Run: headless pygame with SDL's dummy video driver; simulated clock (each Clock.tick advances the game by its frame time, no real sleeping); random seed 0; keys injected as events and as key.get_pressed() state; mouse plan: one left click at the window centre at the start of phase 2, then a move to the lower-right quarter at the start of phase 3.
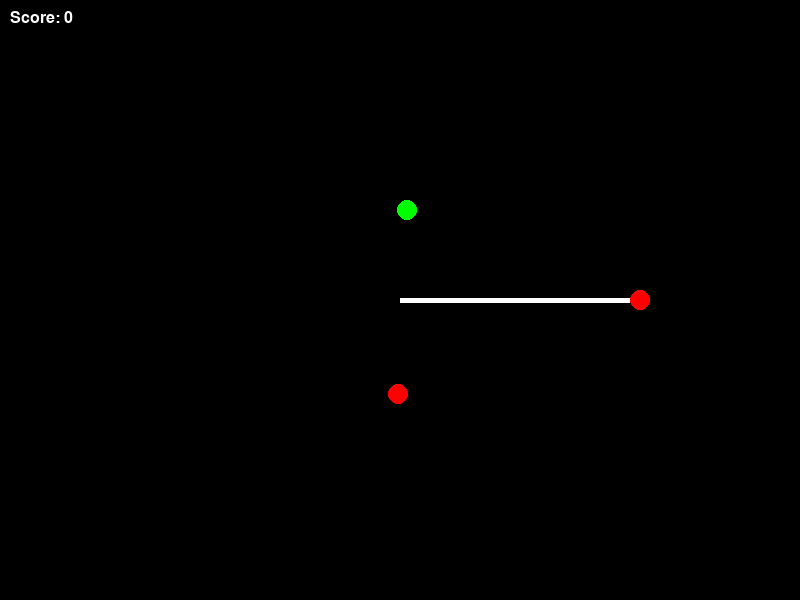
Frame 1 of 4 · flips 1–60 · no input
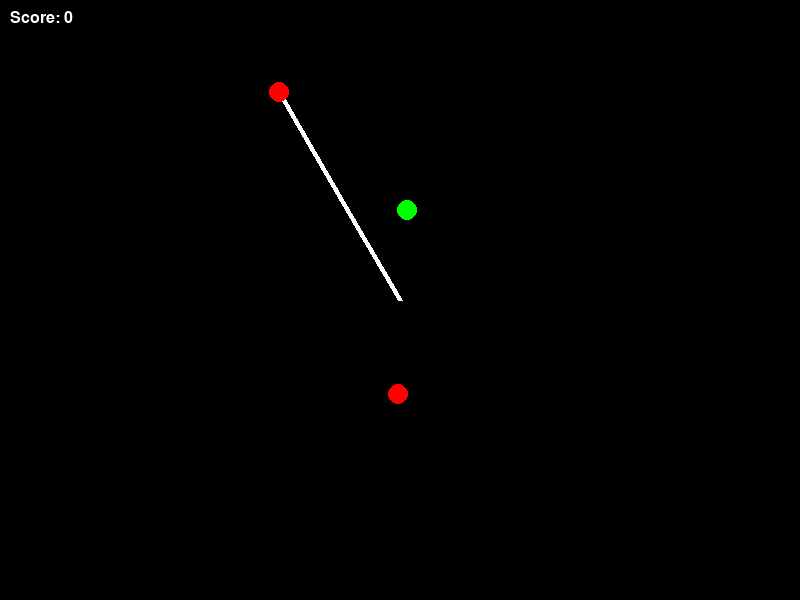
Frame 2 of 4 · flips 61–180 · clicked the window centre · tapped SPACE, RETURN · held RIGHT (→), D
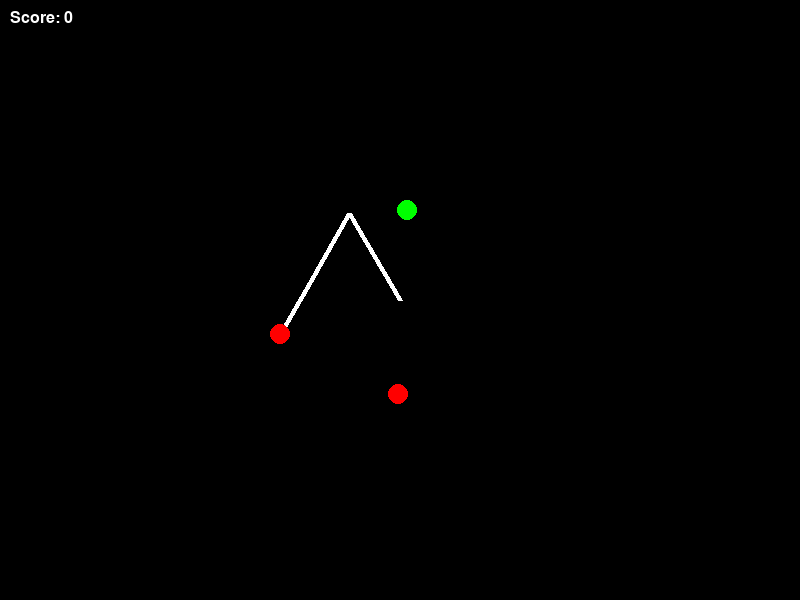
Frame 3 of 4 · flips 181–300 · moved the mouse to the lower-right quarter · held DOWN (↓), S
Frame 4 of 4 · flips 301–420 · held LEFT (←), A, UP (↑), W · screen same as frame 1, image omitted

The pygame program that drew these frames:

import pygame
import math
import sys
import time
import random
from pygame.locals import *

pygame.init()

WIDTH, HEIGHT = 800, 600
screen = pygame.display.set_mode((WIDTH, HEIGHT))
pygame.display.set_caption("3DOF Robot Arm Game")
clock = pygame.time.Clock()

ARM_LENGTH_1 = 100
ARM_LENGTH_2 = 80
ARM_LENGTH_3 = 60
BASE_X, BASE_Y = WIDTH // 2, HEIGHT // 2
BASE_RADIUS = 20
APPLE_RADIUS = 10
WHITE = (255, 255, 255)
RED = (255, 0, 0)
GREEN = (0, 255, 0)
YELLOW = (255, 255, 0)
FONT_SIZE = 24

class Arm:
    def __init__(self):
        self.angle_1 = 0
        self.angle_2 = 0
        self.angle_3 = 0
        self.target_x = random.randint(BASE_X - ARM_LENGTH_1, BASE_X + ARM_LENGTH_1)
        self.target_y = random.randint(BASE_Y - ARM_LENGTH_1, BASE_Y + ARM_LENGTH_1)
        self.destination_x = random.randint(BASE_X - ARM_LENGTH_1, BASE_X + ARM_LENGTH_1)
        self.destination_y = random.randint(BASE_Y - ARM_LENGTH_1, BASE_Y + ARM_LENGTH_1)
        self.gripper_open = False
        self.score = 0
        self.target_color = RED

    def update_angles(self, angle_1, angle_2, angle_3):
        self.angle_1 = angle_1
        self.angle_2 = angle_2
        self.angle_3 = angle_3

    def toggle_gripper(self):
        self.gripper_open = not self.gripper_open

    def check_placement(self):
        if self.target_x == self.destination_x and self.target_y == self.destination_y:
            self.score += 10
            self.target_x = random.randint(BASE_X - ARM_LENGTH_1, BASE_X + ARM_LENGTH_1)
            self.target_y = random.randint(BASE_Y - ARM_LENGTH_1, BASE_Y + ARM_LENGTH_1)
            self.destination_x = random.randint(BASE_X - ARM_LENGTH_1, BASE_X + ARM_LENGTH_1)
            self.destination_y = random.randint(BASE_Y - ARM_LENGTH_1, BASE_Y + ARM_LENGTH_1)
            return True
        else:
            self.score -= 10
            return False

    def draw(self):
        end_x = BASE_X + ARM_LENGTH_1 * math.cos(self.angle_1)
        end_y = BASE_Y - ARM_LENGTH_1 * math.sin(self.angle_1)
        end_x_2 = end_x + ARM_LENGTH_2 * math.cos(self.angle_1 + self.angle_2)
        end_y_2 = end_y - ARM_LENGTH_2 * math.sin(self.angle_1 + self.angle_2)
        end_x_3 = end_x_2 + ARM_LENGTH_3 * math.cos(self.angle_1 + self.angle_2 + self.angle_3)
        end_y_3 = end_y_2 - ARM_LENGTH_3 * math.sin(self.angle_1 + self.angle_2 + self.angle_3)

        pygame.draw.line(screen, WHITE, (BASE_X, BASE_Y), (end_x, end_y), 5)
        pygame.draw.line(screen, WHITE, (end_x, end_y), (end_x_2, end_y_2), 5)
        pygame.draw.line(screen, WHITE, (end_x_2, end_y_2), (end_x_3, end_y_3), 5)

        if self.gripper_open:
            pygame.draw.line(screen, YELLOW, (self.target_x - 5, self.target_y), (self.target_x + 5, self.target_y), 3)
        else:
            pygame.draw.line(screen, YELLOW, (self.target_x - 5, self.target_y), (self.target_x + 5, self.target_y), 3)
            pygame.draw.line(screen, YELLOW, (self.target_x, self.target_y - 5), (self.target_x, self.target_y + 5), 3)

        pygame.draw.circle(screen, RED, (int(end_x_3), int(end_y_3)), 10)

    def draw_score(self):
        font = pygame.font.Font(None, FONT_SIZE)
        text = font.render("Score: {}".format(self.score), True, WHITE)
        screen.blit(text, (10, 10))

arm = Arm()
game_start_time = time.time()

def handle_keys():
    keys = pygame.key.get_pressed()
    angle_change = math.radians(1)  # Angle change increment

    if keys[K_LEFT]:
        arm.angle_1 -= angle_change
    if keys[K_RIGHT]:
        arm.angle_1 += angle_change
    if keys[K_UP]:
        arm.angle_2 -= angle_change
    if keys[K_DOWN]:
        arm.angle_2 += angle_change
    if keys[K_SPACE]:
        arm.angle_3 -= angle_change
    if keys[K_RETURN]:
        arm.angle_3 += angle_change
    if keys[K_c]:
        arm.toggle_gripper()
        arm.target_color = YELLOW if arm.gripper_open else RED
    if keys[K_v]:
        arm.destination_x, arm.destination_y = pygame.mouse.get_pos()
        if arm.check_placement():
            if arm.score >= 100:
                print("You win!")
                pygame.quit()
                sys.exit()

running = True
while running:
    screen.fill((0, 0, 0))

    for event in pygame.event.get():
        if event.type == pygame.QUIT:
            running = False

    handle_keys()
    arm.draw()
    arm.draw_score()

    pygame.draw.circle(screen, arm.target_color, (arm.target_x, arm.target_y), APPLE_RADIUS)
    pygame.draw.circle(screen, GREEN, (arm.destination_x, arm.destination_y), APPLE_RADIUS)

    time_elapsed = time.time() - game_start_time
    if time_elapsed > 30:
        print("Game over! Time limit exceeded.")
        pygame.quit()
        sys.exit()

    pygame.display.flip()
    clock.tick(60)

pygame.quit()
sys.exit()
